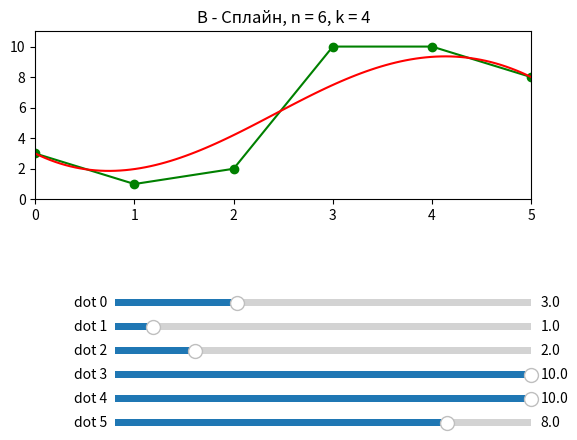

The matplotlib source for this figure:
# Ильиных В.М. М8О-301Б-19
# Написать программу, строящую полиномиальную кривую по заданным точкам.
# Обеспечить возможность изменения позиции точек и, при необходимости,
# значений касательных векторов и натяжения
# Вариант 12. B-сплайн. n =  6, k =  4. Узловой вектор равномерный.

import numpy as np
import matplotlib.pyplot as plt
import scipy.interpolate as si
from matplotlib.widgets import Slider

points = [[3, 0], [1, 1], [2, 2], [10, 3], [10, 4], [8, 5]]
points = np.array(points)
x = points[:, 0]  # x = { 5, 7, 2, 10, 10, 8}
t = points[:, 1]  # t = { 0, 1, 2, 3, 4, 5}
axcolor = 'white'


def interpol():
    global x
    global t
    ipl_t = np.linspace(min(t), max(t), 100)
    x_tup = si.splrep(t, x, k=4)
    x_list = list(x_tup)
    xl = x.tolist()
    x_list[1] = xl + [0.0, 0.0, 0.0, 0.0]
    x_i = si.splev(ipl_t, x_list)
    return [ipl_t, x_i]


def update0(val):
    global x
    global cords
    amp = samp0.val
    x[0] = amp
    cords = interpol()
    l.set_ydata(cords[1])
    a.set_ydata(x)


def update1(val):
    global x
    global cords
    amp = samp1.val
    x[1] = amp
    cords = interpol()
    l.set_ydata(cords[1])
    a.set_ydata(x)


def update2(val):
    global x
    global cords
    amp = samp2.val
    x[2] = amp
    cords = interpol()
    l.set_ydata(cords[1])
    a.set_ydata(x)


def update3(val):
    global x
    global cords
    amp = samp3.val
    x[3] = amp
    cords = interpol()
    l.set_ydata(cords[1])
    a.set_ydata(x)


def update4(val):
    global x
    global cords
    amp = samp4.val
    x[4] = amp
    cords = interpol()
    l.set_ydata(cords[1])
    a.set_ydata(x)


def update5(val):
    global x
    global cords
    amp = samp5.val
    x[5] = amp
    cords = interpol()
    l.set_ydata(cords[1])
    a.set_ydata(x)


fig = plt.figure()
ax = fig.add_subplot(211)
a, = plt.plot(t, x, '-og')
cords = interpol()
l, = plt.plot(cords[0], cords[1], 'r')
plt.xlim([min(t), max(t)])
plt.ylim([0, 11])
plt.gcf().canvas.manager.set_window_title("Ильиных В.М. М8О-301Б-19")
plt.title('B - Сплайн, n = 6, k = 4')

axamp0 = plt.axes([0.25, 0.30, 0.65, 0.03], facecolor=axcolor)
axamp1 = plt.axes([0.25, 0.25, 0.65, 0.03], facecolor=axcolor)
axamp2 = plt.axes([0.25, 0.20, 0.65, 0.03], facecolor=axcolor)
axamp3 = plt.axes([0.25, 0.15, 0.65, 0.03], facecolor=axcolor)
axamp4 = plt.axes([0.25, 0.1, 0.65, 0.03], facecolor=axcolor)
axamp5 = plt.axes([0.25, 0.05, 0.65, 0.03], facecolor=axcolor)

samp0 = Slider(axamp0, 'dot 0', 0.1, 10.0, valinit=points[0][0])
samp1 = Slider(axamp1, 'dot 1', 0.1, 10.0, valinit=points[1][0])
samp2 = Slider(axamp2, 'dot 2', 0.1, 10.0, valinit=points[2][0])
samp3 = Slider(axamp3, 'dot 3', 0.1, 10.0, valinit=points[3][0])
samp4 = Slider(axamp4, 'dot 4', 0.1, 10.0, valinit=points[4][0])
samp5 = Slider(axamp5, 'dot 5', 0.1, 10.0, valinit=points[5][0])

samp0.on_changed(update0)
samp1.on_changed(update1)
samp2.on_changed(update2)
samp3.on_changed(update3)
samp4.on_changed(update4)
samp5.on_changed(update5)

plt.show()
